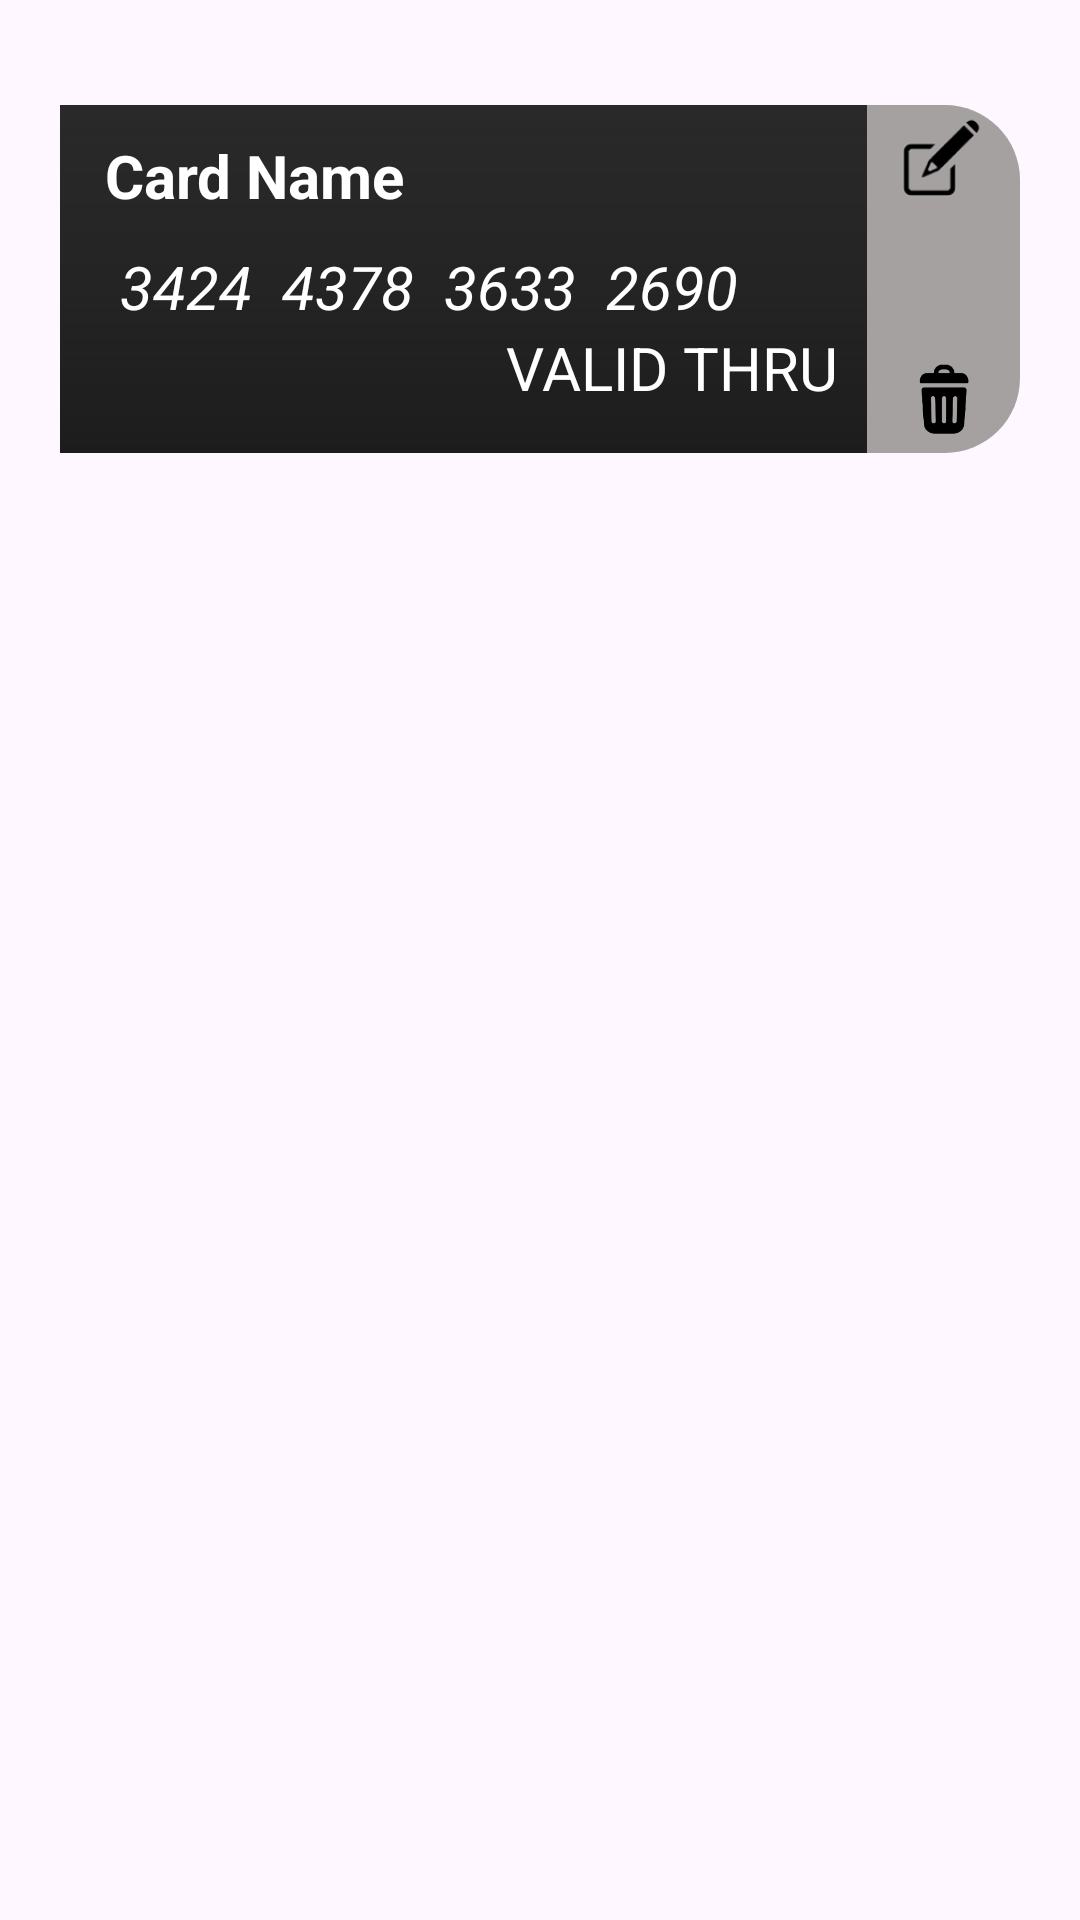

Reconstruct the res/layout file that produces this screen, plus the resources it refers to.
<!-- AndroidManifest.xml: application theme Theme.ListAPP -->
<!-- res/layout/personal_card_layout.xml -->
<?xml version="1.0" encoding="utf-8"?>
<LinearLayout xmlns:android="http://schemas.android.com/apk/res/android"
    xmlns:app="http://schemas.android.com/apk/res-auto"
    xmlns:tools="http://schemas.android.com/tools"
    android:layout_width="match_parent"
    android:orientation="vertical"
    android:padding="20dp"

    android:layout_height="wrap_content">
    <LinearLayout

        android:layout_marginTop="15dp"
        android:layout_width="match_parent"
        android:layout_height="wrap_content"
        android:background="@drawable/rounded_bg"
        android:backgroundTint="#A6A1A1"
        android:weightSum="2"
        android:orientation="horizontal"
        app:layout_constraintBottom_toBottomOf="parent"
        app:layout_constraintEnd_toEndOf="parent"
        app:layout_constraintHorizontal_bias="0.473"
        app:layout_constraintStart_toStartOf="parent"
        tools:ignore="MissingConstraints">



        <LinearLayout

            android:id="@+id/main_layout"

            android:layout_weight="1.5"
            android:layout_width="wrap_content"
            android:layout_height="wrap_content"
            android:background="@drawable/fragment_heading_bg"
            android:orientation="vertical"
            >



            <TextView
                android:layout_marginLeft="15dp"
                android:layout_marginTop="10dp"
                android:id="@+id/card_name"
                android:layout_width="248dp"
                android:textColor="@color/white"
                android:layout_height="wrap_content"
                android:text="Card Name"
                android:textStyle="bold"
                android:textSize="20dp" />

            <TextView
                android:layout_marginLeft="20dp"
                android:id="@+id/card_num"
                android:layout_marginTop="10dp"
                android:layout_width="match_parent"
                android:textStyle="italic"
                android:layout_height="wrap_content"
                android:textColor="@color/white"
                android:text="3424  4378  3633  2690"
                android:textSize="20dp"
                tools:layout_editor_absoluteX="0dp"
                tools:layout_editor_absoluteY="68dp" />

            <TextView
                android:layout_marginLeft="40dp"
                android:layout_width="wrap_content"
                android:layout_height="wrap_content"
                android:text="CVV"
                android:visibility="gone"
                android:textSize="15dp"
                android:id="@+id/cvvcode"
                android:textColor="@color/white"
                tools:layout_editor_absoluteX="119dp"
                tools:layout_editor_absoluteY="145dp" />




            <LinearLayout
                android:layout_width="wrap_content"
                android:layout_height="wrap_content"
                android:layout_gravity="end"
                android:orientation="horizontal">
                <TextView
                    android:layout_marginLeft="20dp"
                    android:layout_width="99dp"
                    android:layout_height="26dp"
                    android:id="@+id/user_name"
                    android:textStyle="bold"
                    android:visibility="gone"
                    android:textColor="@color/white"
                    android:textSize="18dp"
                    android:text="User_name" />
                <TextView
                    android:layout_width="wrap_content"
                    android:layout_height="22dp"
                    android:text="VALID THRU"
                    android:textSize="20dp"
                    android:textAlignment="viewEnd"
                    android:id="@+id/valid"
                    android:layout_marginRight="10dp"
                    android:layout_marginBottom="20dp"
                    android:textColor="@color/white"
                    tools:layout_editor_absoluteX="7dp"
                    tools:layout_editor_absoluteY="145dp" />
            </LinearLayout>

        </LinearLayout>
        <LinearLayout
            android:layout_width="wrap_content"
            android:layout_height="match_parent"
            android:gravity="center"
            android:layout_weight=".5"
            android:orientation="vertical">
            <ImageView
                android:layout_width="49dp"
                android:layout_height="65dp"
                android:padding="10dp"
                android:layout_marginTop="15dp"
                android:layout_marginBottom="15dp"
                android:src="@drawable/edittext"
                android:id="@+id/edit"/>
            <ImageView
                android:layout_width="25dp"
                android:id="@+id/dot"



                android:layout_marginTop="15dp"
                android:visibility="gone"
                android:layout_height="30dp"
                android:src="@drawable/editimage" />
            <ImageView
                android:layout_width="49dp"
                android:layout_height="65dp"

                android:visibility="gone"
                android:id="@+id/download"

                android:padding="15dp"


                android:layout_marginBottom="15dp"
                android:src="@drawable/download" />


            <ImageView
                android:layout_width="25dp"
                android:id="@+id/eye"
                android:layout_height="22dp"
                android:src="@drawable/eye"
                android:visibility="gone"

                android:layout_marginTop="15dp"
                />
            <ImageView
                android:layout_width="49dp"
                android:layout_height="65dp"
                android:id="@+id/delete"

                android:padding="15dp"

                android:layout_marginBottom="15dp"
                android:src="@drawable/delete"

                />


            <Spinner
                android:id="@+id/imageSpinner"
                android:layout_width="wrap_content"
                android:layout_height="wrap_content"
                android:visibility="gone" />
        </LinearLayout>
    </LinearLayout>


</LinearLayout>
<!-- resources referenced by this layout -->
<resources>
  <color name="white">#FFFFFFFF</color>
  <!-- drawable delete: png bitmap (drawable, 4501 bytes) -->
  <!-- drawable download: png bitmap (drawable, 9182 bytes) -->
  <!-- drawable editimage: png bitmap (drawable, 7035 bytes) -->
  <!-- drawable edittext: png bitmap (drawable, 3286 bytes) -->
  <!-- drawable eye: png bitmap (drawable, 27100 bytes) -->
  <!-- drawable fragment_heading_bg (drawable) -->
  <layer-list xmlns:android="http://schemas.android.com/apk/res/android">
      
      <item>
          <shape android:shape="rectangle">
              <gradient
                  android:startColor="#1C1C1C"
              android:endColor="#333333"
              android:angle="90" /> 
          </shape>
      </item>
  
      
      <item android:left="0dp" android:right="0dp" android:top="0dp" android:bottom="4dp">
          <shape android:shape="rectangle">
              <gradient
                  android:startColor="#00000000"
                  android:endColor="#33000000"
                  android:angle="90" /> 
          </shape>
      </item>
  </layer-list>
  <!-- drawable rounded_bg (drawable) -->
  <layer-list xmlns:android="http://schemas.android.com/apk/res/android">
      
      <item>
          <shape android:shape="rectangle">
              <solid android:color="#FFFFFF" /> 
              <corners
                  android:topLeftRadius="0dp"
                  android:topRightRadius="25dp"
                  android:bottomLeftRadius="0dp"
                  android:bottomRightRadius="25dp" /> 
          </shape>
      </item>
      
  </layer-list>
  <style name="Theme.ListAPP" parent="Base.Theme.ListAPP" />
  <style name="Base.Theme.ListAPP" parent="Theme.Material3.DayNight.NoActionBar">
          
  
          <item name="android:statusBarColor" tools:targetApi="l">#106BBC</item>
          
      </style>
</resources>
